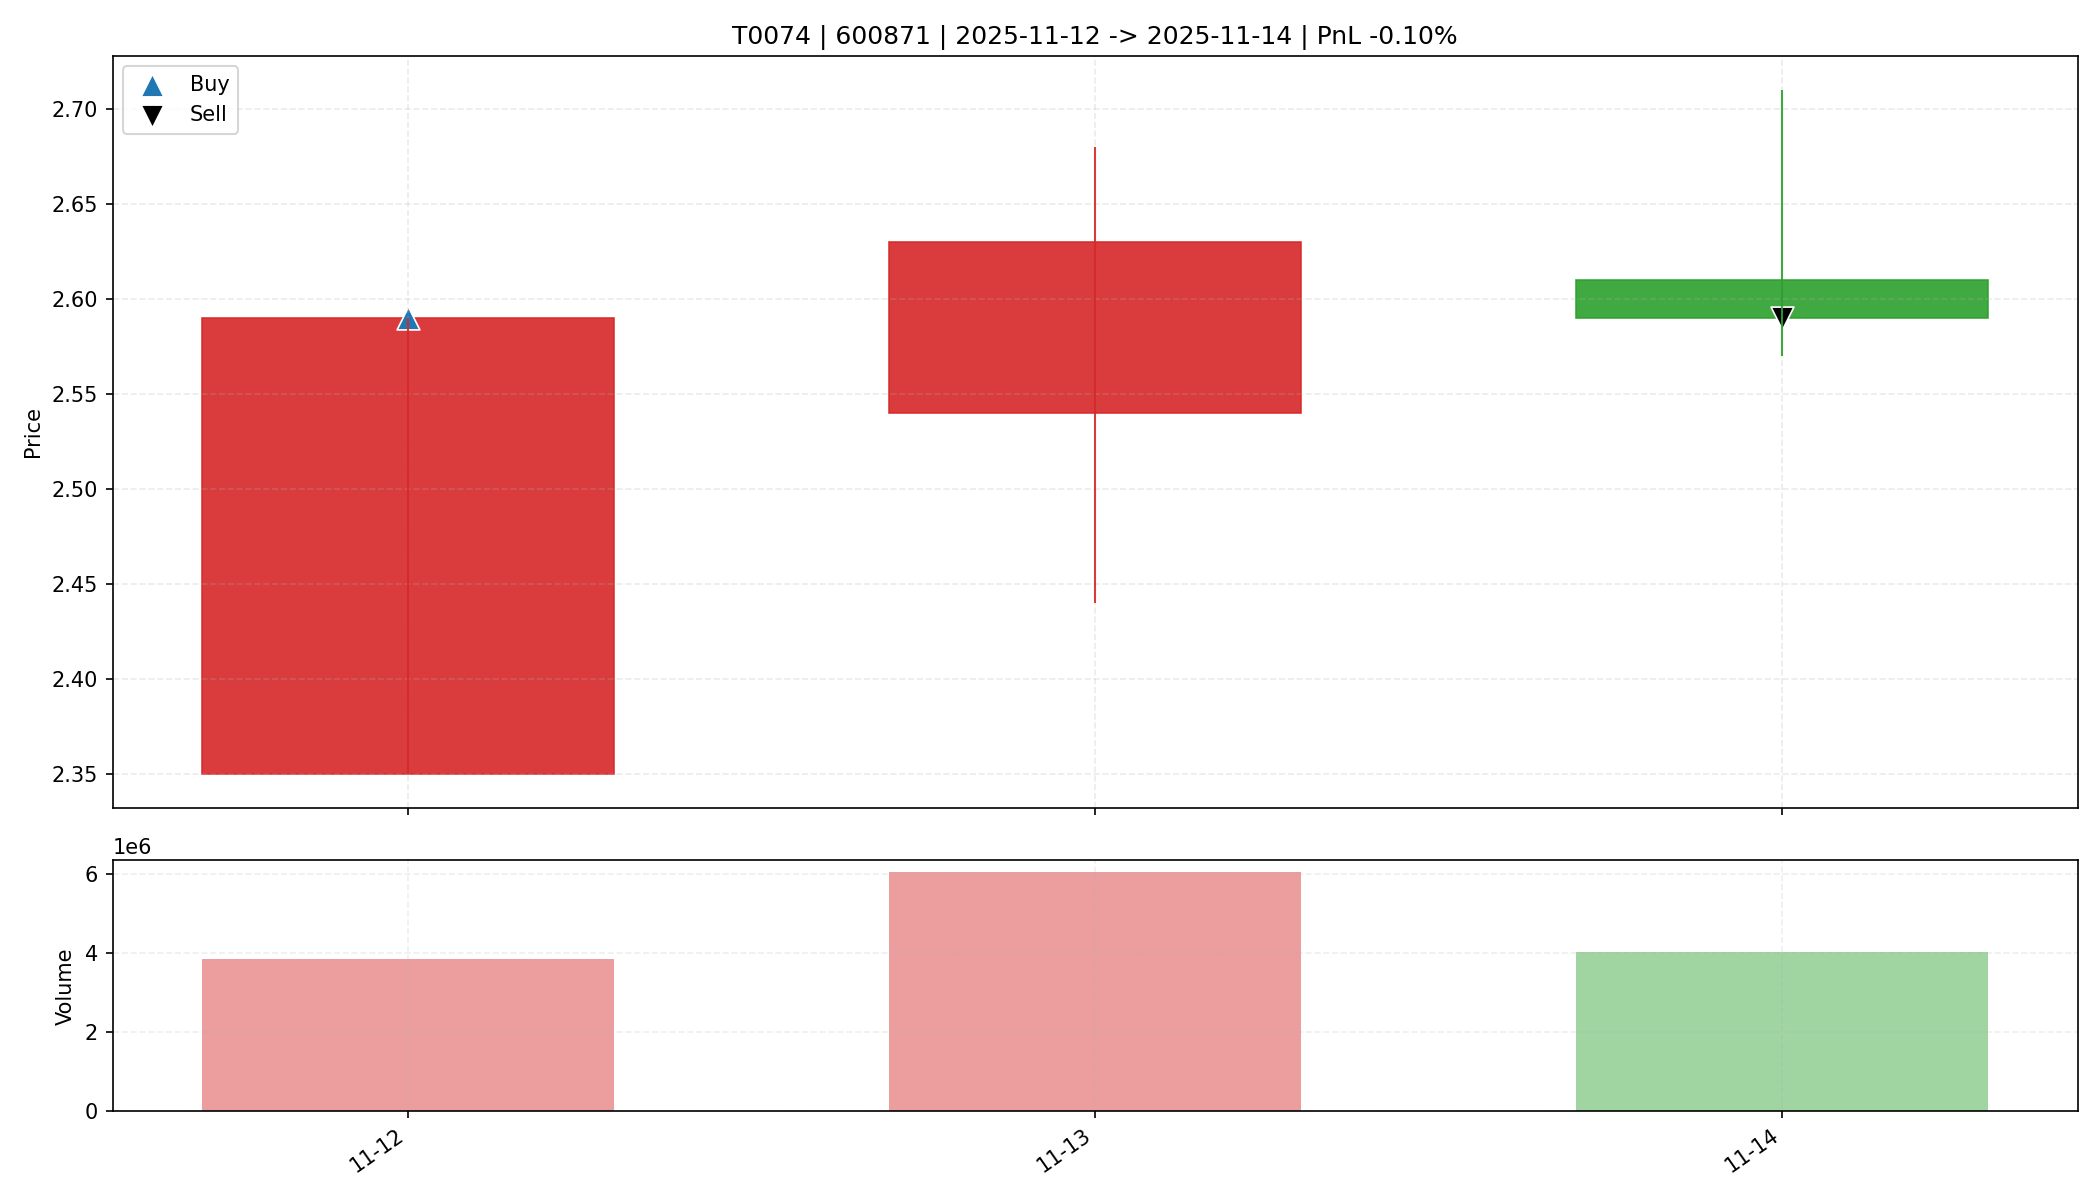

The data file committed next to this chart (first rows):
date, open, high, low, close, amount, volume, trade_id, code, buy_date, sell_date, buy_price, sell_price, matched_shares, buy_reason, sell_reason, sell_profit_pct, sell_hold_days, is_buy_day, is_sell_day, holding_day_index
2025-11-12, 2.35, 2.59, 2.35, 2.59, 969390400, 3855034, T0074, 600871, 2025-11-12, 2025-11-14, 2.59, 2.59, 4500, 前10日振幅6.3%, 阳线涨幅10.2%, 突破均线, 放量1.8倍(温和+爆…, 跌破动态保利线, -0.09995, 2.0, True, False, 0
2025-11-13, 2.54, 2.68, 2.44, 2.63, 1543283328, 6047507, T0074, 600871, 2025-11-12, 2025-11-14, 2.59, 2.59, 4500, 前10日振幅6.3%, 阳线涨幅10.2%, 突破均线, 放量1.8倍(温和+爆…, 跌破动态保利线, -0.09995, 2.0, False, False, 1
2025-11-14, 2.61, 2.71, 2.57, 2.59, 1059433984, 4040622, T0074, 600871, 2025-11-12, 2025-11-14, 2.59, 2.59, 4500, 前10日振幅6.3%, 阳线涨幅10.2%, 突破均线, 放量1.8倍(温和+爆…, 跌破动态保利线, -0.09995, 2.0, False, True, 2
